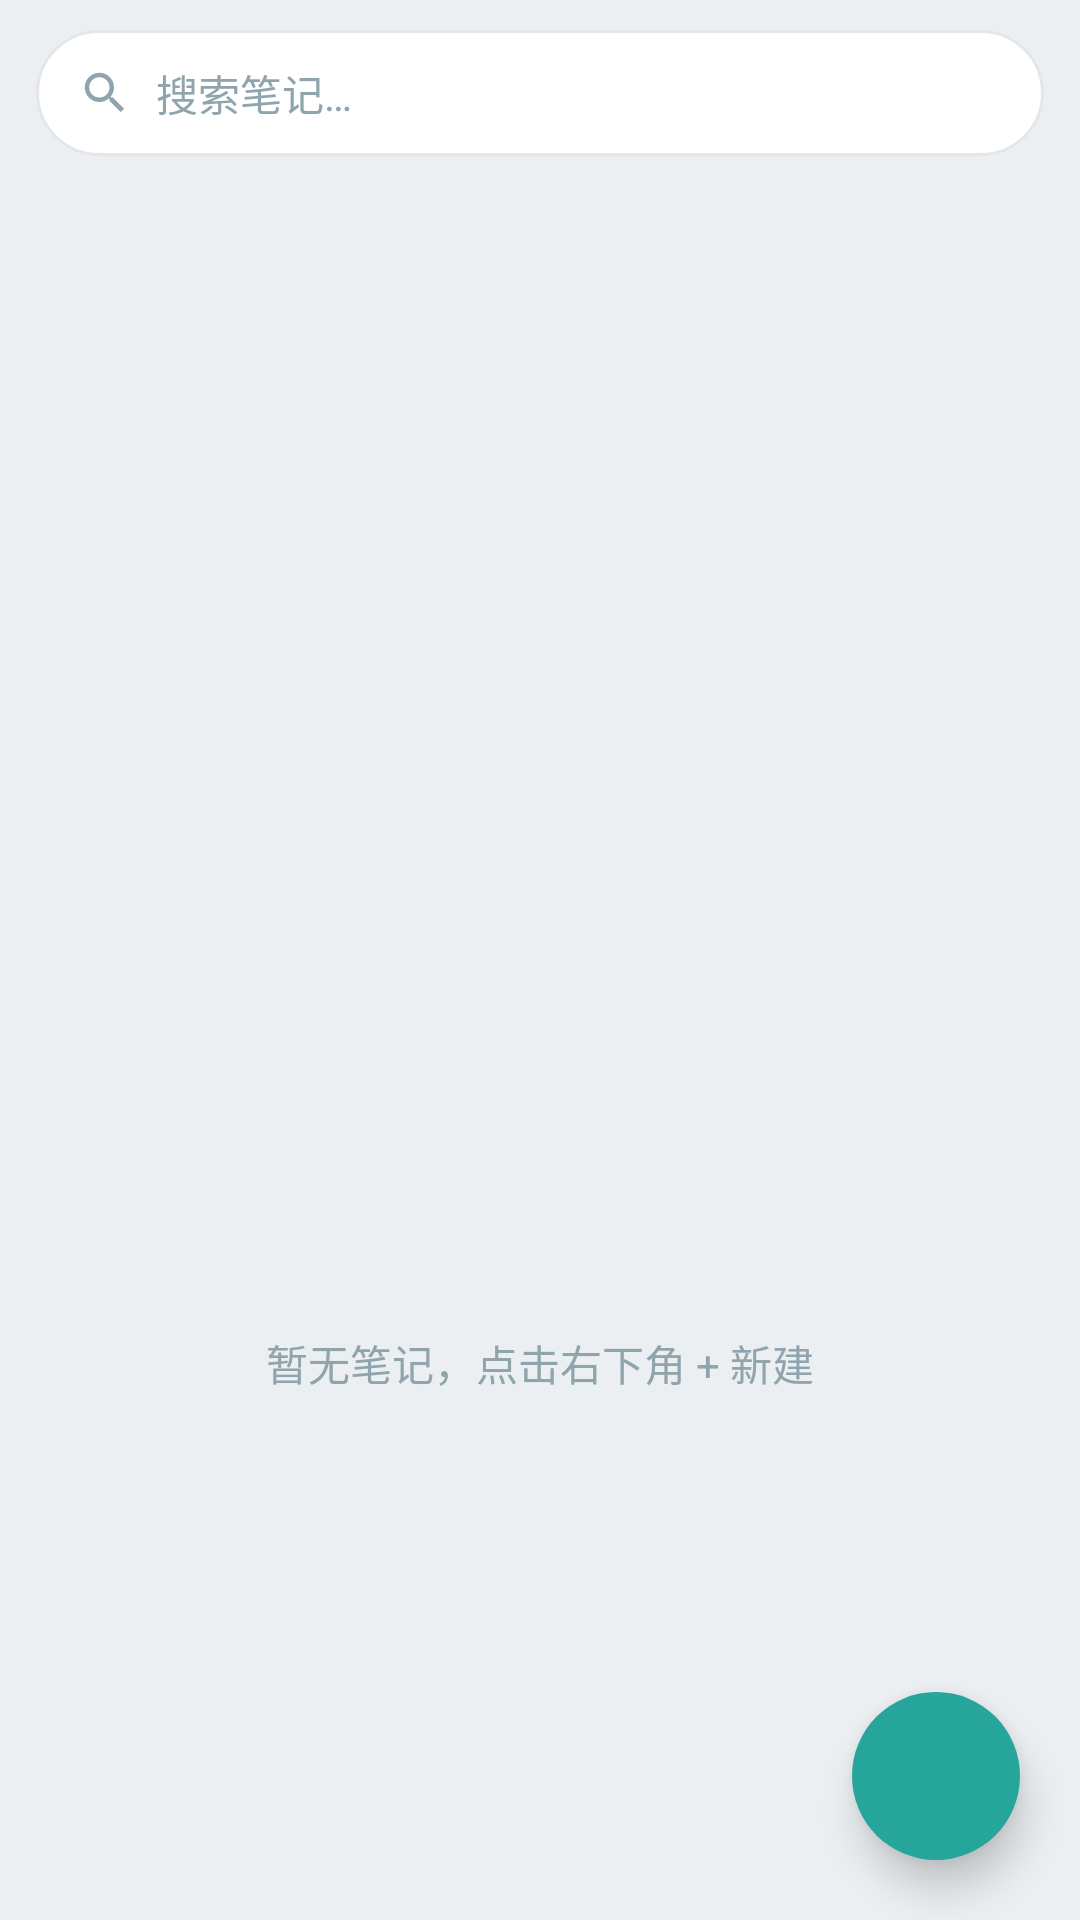

This screen was rendered from an Android layout file. Write that file and the resources it references.
<!-- AndroidManifest.xml: application theme AppTheme -->
<!-- res/layout/activity_notes_list.xml -->
<?xml version="1.0" encoding="utf-8"?>
<FrameLayout xmlns:android="http://schemas.android.com/apk/res/android"
    android:layout_width="match_parent"
    android:layout_height="match_parent"
    android:background="@color/page_bg">

    <LinearLayout
        android:layout_width="match_parent"
        android:layout_height="match_parent"
        android:orientation="vertical">

        <LinearLayout
            android:layout_width="match_parent"
            android:layout_height="42dp"
            android:layout_marginStart="12dp"
            android:layout_marginTop="10dp"
            android:layout_marginEnd="12dp"
            android:layout_marginBottom="6dp"
            android:background="@drawable/bg_search"
            android:gravity="center_vertical"
            android:orientation="horizontal"
            android:paddingStart="14dp"
            android:paddingEnd="14dp">

            <ImageView
                android:layout_width="18dp"
                android:layout_height="18dp"
                android:contentDescription="@string/hint_search_notes"
                android:src="@drawable/ic_search" />

            <EditText
                android:id="@+id/et_search"
                android:layout_width="match_parent"
                android:layout_height="match_parent"
                android:layout_marginStart="8dp"
                android:background="@android:color/transparent"
                android:hint="@string/hint_search_notes"
                android:inputType="text"
                android:maxLines="1"
                android:singleLine="true"
                android:textColor="@color/text_primary"
                android:textColorHint="@color/text_secondary"
                android:textSize="14sp" />
        </LinearLayout>

        <ListView
            android:id="@android:id/list"
            android:layout_width="match_parent"
            android:layout_height="0dp"
            android:layout_weight="1"
            android:clipToPadding="false"
            android:divider="@null"
            android:dividerHeight="0dp"
            android:paddingTop="2dp"
            android:paddingBottom="92dp"
            android:scrollbars="none" />

        
        <TextView
            android:id="@android:id/empty"
            android:layout_width="match_parent"
            android:layout_height="0dp"
            android:layout_weight="1"
            android:drawablePadding="12dp"
            android:gravity="center"
            android:paddingBottom="80dp"
            android:text="@string/notes_empty"
            android:textColor="@color/text_secondary"
            android:textSize="14sp" />
    </LinearLayout>

    
    <ImageButton
        android:id="@+id/btn_add_fab"
        android:layout_width="56dp"
        android:layout_height="56dp"
        android:layout_gravity="bottom|end"
        android:layout_marginEnd="20dp"
        android:layout_marginBottom="20dp"
        android:background="@drawable/bg_fab"
        android:contentDescription="@string/fab_new_note"
        android:elevation="8dp"
        android:scaleType="center"
        android:src="@drawable/ic_plus" />

</FrameLayout>
<!-- resources referenced by this layout -->
<resources>
  <color name="page_bg">#FFECEFF1</color>
  <color name="text_primary">#FF263238</color>
  <color name="text_secondary">#FF90A4AE</color>
  <!-- drawable bg_fab (drawable) -->
  <?xml version="1.0" encoding="utf-8"?>
  <shape xmlns:android="http://schemas.android.com/apk/res/android"
      android:shape="oval">
      <solid android:color="@color/accent" />
  </shape>
  <!-- drawable bg_search (drawable) -->
  <?xml version="1.0" encoding="utf-8"?>
  <selector xmlns:android="http://schemas.android.com/apk/res/android">
      <item android:state_focused="true">
          <shape android:shape="rectangle">
              <solid android:color="@color/card_bg" />
              <corners android:radius="22dp" />
              <stroke
                  android:width="1.5dp"
                  android:color="@color/accent" />
          </shape>
      </item>
      <item>
          <shape android:shape="rectangle">
              <solid android:color="@color/card_bg" />
              <corners android:radius="22dp" />
              <stroke
                  android:width="1dp"
                  android:color="@color/card_stroke" />
          </shape>
      </item>
  </selector>
  <!-- drawable ic_search (drawable) -->
  <?xml version="1.0" encoding="utf-8"?>
  <vector xmlns:android="http://schemas.android.com/apk/res/android"
      android:width="20dp"
      android:height="20dp"
      android:viewportWidth="24"
      android:viewportHeight="24">
      <path
          android:fillColor="#FF90A4AE"
          android:pathData="M15.5,14h-0.79l-0.28,-0.27C15.41,12.59 16,11.11 16,9.5 16,5.91 13.09,3 9.5,3S3,5.91 3,9.5 5.91,16 9.5,16c1.61,0 3.09,-0.59 4.23,-1.57l0.27,0.28v0.79l5,4.99L20.49,19l-4.99,-5zM9.5,14C7.01,14 5,11.99 5,9.5S7.01,5 9.5,5 14,7.01 14,9.5 11.99,14 9.5,14z" />
  </vector>
  <string name="fab_new_note">新建笔记</string>
  <string name="hint_search_notes">搜索笔记…</string>
  <string name="notes_empty">暂无笔记，点击右下角 + 新建</string>
  <style name="AppTheme" parent="@android:style/Theme.Material.Light.DarkActionBar">
          <item name="android:colorPrimary">@color/brand</item>
          <item name="android:colorPrimaryDark">@color/brand_dark</item>
          <item name="android:colorAccent">@color/accent</item>
          <item name="android:windowBackground">@color/page_bg</item>
          <item name="android:actionBarStyle">@style/AppActionBar</item>
      </style>
  <color name="accent">#FF26A69A</color>
  <color name="card_bg">#FFFFFFFF</color>
  <color name="card_stroke">#FFE3E6EA</color>
  <color name="brand">#FF37474F</color>
  <color name="brand_dark">#FF263238</color>
  <style name="AppActionBar" parent="@android:style/Widget.Material.ActionBar.Solid">
          <item name="android:displayOptions">showHome|useLogo|showTitle</item>
      </style>
</resources>
